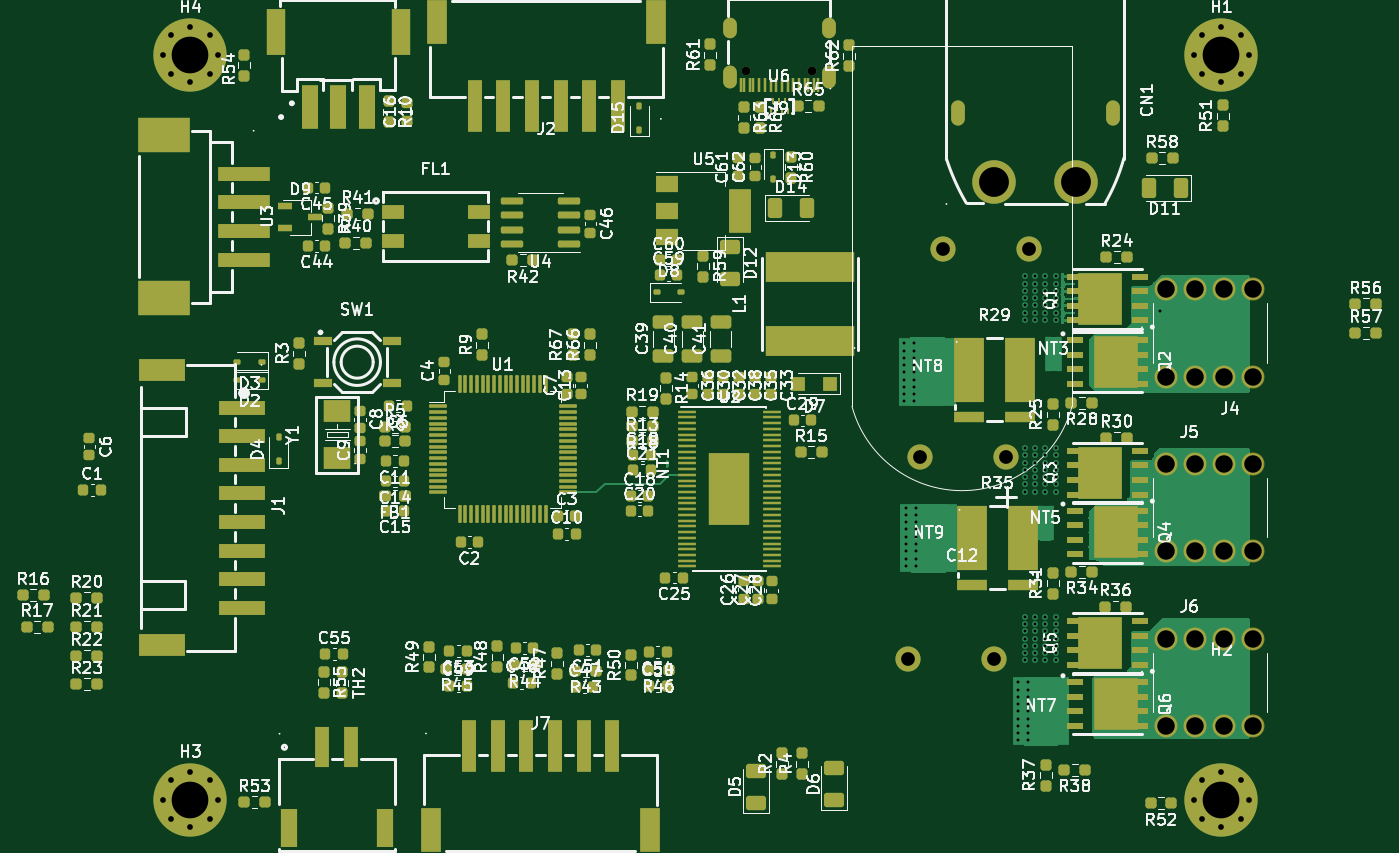
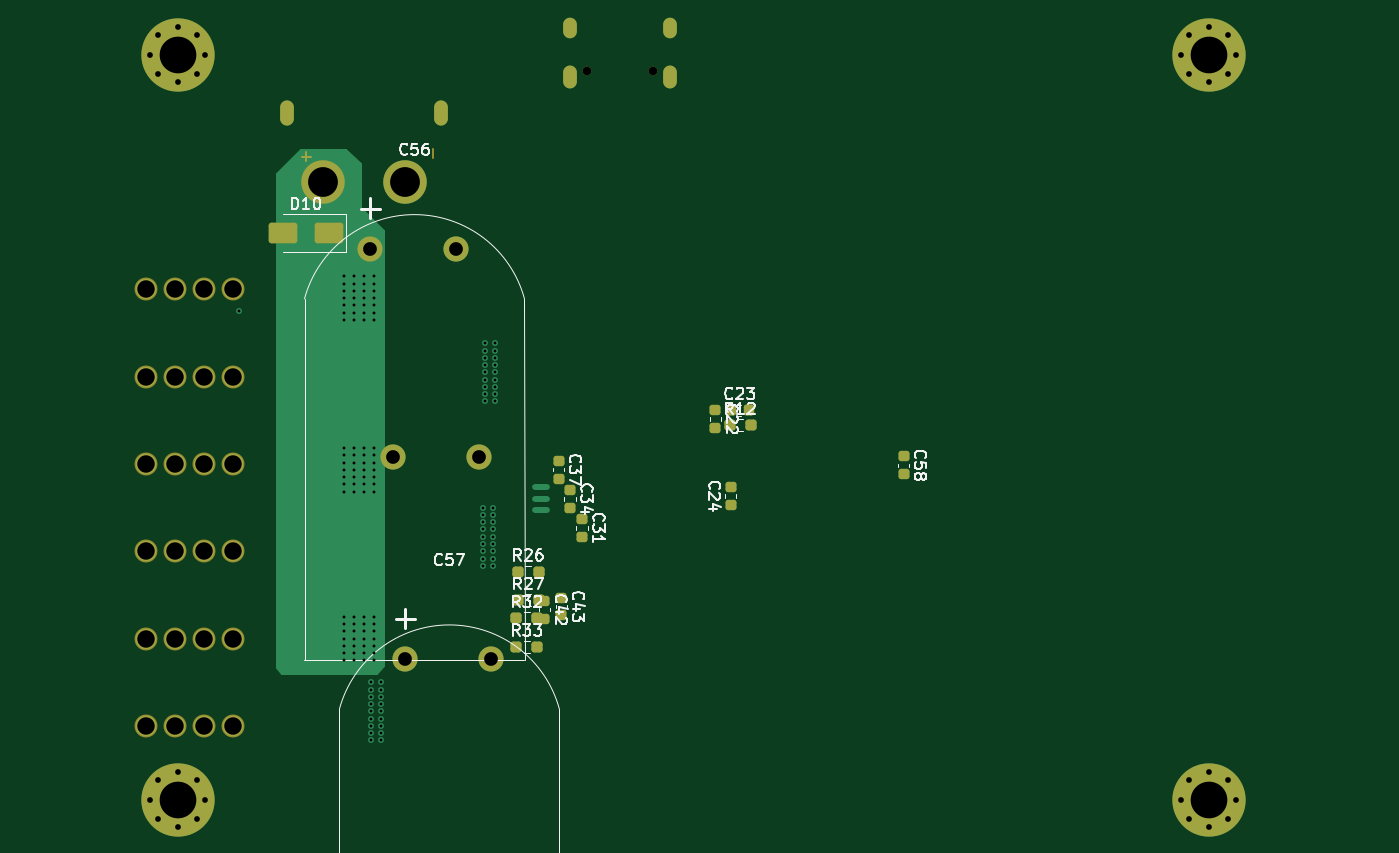
Circuit board: 10 layer files. Board 118.1 x 70.5 mm.
- bottom_copper: BLDC_Motor Controller-B_Cu.gbl (10546 bytes)
- bottom_mask: BLDC_Motor Controller-B_Mask.gbs (4864 bytes)
- paste: BLDC_Motor Controller-B_Paste.gbp (2395 bytes)
- bottom_silk: BLDC_Motor Controller-B_Silkscreen.gbo (33939 bytes)
- top_copper: BLDC_Motor Controller-F_Cu.gtl (40117 bytes)
- top_mask: BLDC_Motor Controller-F_Mask.gts (20394 bytes)
- paste: BLDC_Motor Controller-F_Paste.gtp (18459 bytes)
- top_silk: BLDC_Motor Controller-F_Silkscreen.gto (289519 bytes)
- drill: BLDC_Motor Controller-NPTH.drl (364 bytes)
- drill: BLDC_Motor Controller-PTH.drl (4375 bytes)

=== bottom_copper: BLDC_Motor Controller-B_Cu.gbl (10546 bytes, source omitted) ===
=== bottom_mask: BLDC_Motor Controller-B_Mask.gbs ===
G04 #@! TF.GenerationSoftware,KiCad,Pcbnew,7.0.10*
G04 #@! TF.CreationDate,2024-02-17T13:30:06-08:00*
G04 #@! TF.ProjectId,BLDC_Motor Controller,424c4443-5f4d-46f7-946f-7220436f6e74,rev01_1*
G04 #@! TF.SameCoordinates,Original*
G04 #@! TF.FileFunction,Soldermask,Bot*
G04 #@! TF.FilePolarity,Negative*
%FSLAX46Y46*%
G04 Gerber Fmt 4.6, Leading zero omitted, Abs format (unit mm)*
G04 Created by KiCad (PCBNEW 7.0.10) date 2024-02-17 13:30:06*
%MOMM*%
%LPD*%
G01*
G04 APERTURE LIST*
G04 Aperture macros list*
%AMRoundRect*
0 Rectangle with rounded corners*
0 $1 Rounding radius*
0 $2 $3 $4 $5 $6 $7 $8 $9 X,Y pos of 4 corners*
0 Add a 4 corners polygon primitive as box body*
4,1,4,$2,$3,$4,$5,$6,$7,$8,$9,$2,$3,0*
0 Add four circle primitives for the rounded corners*
1,1,$1+$1,$2,$3*
1,1,$1+$1,$4,$5*
1,1,$1+$1,$6,$7*
1,1,$1+$1,$8,$9*
0 Add four rect primitives between the rounded corners*
20,1,$1+$1,$2,$3,$4,$5,0*
20,1,$1+$1,$4,$5,$6,$7,0*
20,1,$1+$1,$6,$7,$8,$9,0*
20,1,$1+$1,$8,$9,$2,$3,0*%
G04 Aperture macros list end*
%ADD10C,0.150000*%
%ADD11C,2.200000*%
%ADD12C,0.750013*%
%ADD13O,1.200000X2.000000*%
%ADD14O,1.200000X1.800000*%
%ADD15C,0.800000*%
%ADD16C,6.400000*%
%ADD17C,2.004000*%
%ADD18C,3.800000*%
%ADD19O,1.200000X2.200000*%
%ADD20RoundRect,0.225000X0.250000X-0.225000X0.250000X0.225000X-0.250000X0.225000X-0.250000X-0.225000X0*%
%ADD21RoundRect,0.225000X-0.250000X0.225000X-0.250000X-0.225000X0.250000X-0.225000X0.250000X0.225000X0*%
%ADD22RoundRect,0.237500X0.250000X0.237500X-0.250000X0.237500X-0.250000X-0.237500X0.250000X-0.237500X0*%
%ADD23RoundRect,0.250000X-1.000000X-0.650000X1.000000X-0.650000X1.000000X0.650000X-1.000000X0.650000X0*%
%ADD24RoundRect,0.225000X0.225000X0.250000X-0.225000X0.250000X-0.225000X-0.250000X0.225000X-0.250000X0*%
G04 APERTURE END LIST*
D10*
X244126978Y-113451251D02*
X244126978Y-112689347D01*
X244507931Y-113070299D02*
X243746026Y-113070299D01*
X233077955Y-113197250D02*
X233077955Y-112435346D01*
D11*
X236566873Y-139275000D03*
X229067000Y-139275000D03*
D12*
X219648940Y-105595621D03*
X213849092Y-105595621D03*
D13*
X221074137Y-106095748D03*
D14*
X221074137Y-101895850D03*
D13*
X212423895Y-106095748D03*
D14*
X212423895Y-101895850D03*
D15*
X162960000Y-104200000D03*
X163662944Y-102502944D03*
X163662944Y-105897056D03*
X165360000Y-101800000D03*
D16*
X165360000Y-104200000D03*
D15*
X165360000Y-106600000D03*
X167057056Y-102502944D03*
X167057056Y-105897056D03*
X167760000Y-104200000D03*
X162960000Y-169200000D03*
X163662944Y-167502944D03*
X163662944Y-170897056D03*
X165360000Y-166800000D03*
D16*
X165360000Y-169200000D03*
D15*
X165360000Y-171600000D03*
X167057056Y-167502944D03*
X167057056Y-170897056D03*
X167760000Y-169200000D03*
X252960000Y-169200000D03*
X253662944Y-167502944D03*
X253662944Y-170897056D03*
X255360000Y-166800000D03*
D16*
X255360000Y-169200000D03*
D15*
X255360000Y-171600000D03*
X257057056Y-167502944D03*
X257057056Y-170897056D03*
X257760000Y-169200000D03*
D17*
X250530000Y-155150000D03*
X250530000Y-162770000D03*
X253070000Y-155150000D03*
X253070000Y-162770000D03*
X255610000Y-155150000D03*
X255610000Y-162770000D03*
X258150000Y-155150000D03*
X258150000Y-162770000D03*
D15*
X252960000Y-104200000D03*
X253662944Y-102502944D03*
X253662944Y-105897056D03*
X255360000Y-101800000D03*
D16*
X255360000Y-104200000D03*
D15*
X255360000Y-106600000D03*
X257057056Y-102502944D03*
X257057056Y-105897056D03*
X257760000Y-104200000D03*
D17*
X258150000Y-132290000D03*
X258150000Y-124670000D03*
X255610000Y-132290000D03*
X255610000Y-124670000D03*
X253070000Y-132290000D03*
X253070000Y-124670000D03*
X250530000Y-132290000D03*
X250530000Y-124670000D03*
D18*
X235500152Y-115260292D03*
X242700051Y-115260292D03*
D19*
X245850165Y-109260292D03*
X232350038Y-109260292D03*
D17*
X250530000Y-139910000D03*
X250530000Y-147530000D03*
X253070000Y-139910000D03*
X253070000Y-147530000D03*
X255610000Y-139910000D03*
X255610000Y-147530000D03*
X258150000Y-139910000D03*
X258150000Y-147530000D03*
D20*
X207096000Y-143479000D03*
X207096000Y-141929000D03*
D21*
X222108392Y-139643000D03*
X222108392Y-141193000D03*
X221092392Y-142183000D03*
X221092392Y-143733000D03*
X191999057Y-139237774D03*
X191999057Y-140787774D03*
D11*
X238543172Y-121100589D03*
X231043299Y-121100589D03*
X235495172Y-156914589D03*
X227995299Y-156914589D03*
D22*
X225788500Y-155882000D03*
X223963500Y-155882000D03*
D23*
X242180000Y-119752412D03*
X246180000Y-119752412D03*
D24*
X207073511Y-135229520D03*
X205523511Y-135229520D03*
D22*
X225788500Y-153372000D03*
X223963500Y-153372000D03*
X225685000Y-149308000D03*
X223860000Y-149308000D03*
X207177474Y-136530116D03*
X205352474Y-136530116D03*
D21*
X208425717Y-135208875D03*
X208425717Y-136758875D03*
X220076392Y-144723000D03*
X220076392Y-146273000D03*
X221858000Y-151581000D03*
X221858000Y-153131000D03*
X223352000Y-151848000D03*
X223352000Y-153398000D03*
D22*
X225685000Y-151818000D03*
X223860000Y-151818000D03*
M02*

=== paste: BLDC_Motor Controller-B_Paste.gbp (2395 bytes, source withheld) ===
=== bottom_silk: BLDC_Motor Controller-B_Silkscreen.gbo (33939 bytes, source omitted) ===
=== top_copper: BLDC_Motor Controller-F_Cu.gtl (40117 bytes, source omitted) ===
=== top_mask: BLDC_Motor Controller-F_Mask.gts (20394 bytes, source omitted) ===
=== paste: BLDC_Motor Controller-F_Paste.gtp (18459 bytes, source omitted) ===
=== top_silk: BLDC_Motor Controller-F_Silkscreen.gto (289519 bytes, source omitted) ===
=== drill: BLDC_Motor Controller-NPTH.drl ===
M48
; DRILL file {KiCad 7.0.10} date Sat Feb 17 13:30:02 2024
; FORMAT={-:-/ absolute / inch / decimal}
; #@! TF.CreationDate,2024-02-17T13:30:02-08:00
; #@! TF.GenerationSoftware,Kicad,Pcbnew,7.0.10
; #@! TF.FileFunction,NonPlated,1,4,NPTH
FMAT,2
INCH
; #@! TA.AperFunction,NonPlated,NPTH,ComponentDrill
T1C0.0295
%
G90
G05
T1
X8.4193Y-4.1573
X8.6476Y-4.1573
M30

=== drill: BLDC_Motor Controller-PTH.drl ===
M48
; DRILL file {KiCad 7.0.10} date Sat Feb 17 13:30:02 2024
; FORMAT={-:-/ absolute / inch / decimal}
; #@! TF.CreationDate,2024-02-17T13:30:02-08:00
; #@! TF.GenerationSoftware,Kicad,Pcbnew,7.0.10
; #@! TF.FileFunction,Plated,1,4,PTH
FMAT,2
INCH
; #@! TA.AperFunction,Plated,PTH,ViaDrill
T1C0.0100
; #@! TA.AperFunction,Plated,PTH,ComponentDrill
T2C0.0197
; #@! TA.AperFunction,Plated,PTH,ComponentDrill
T3C0.0236
; #@! TA.AperFunction,Plated,PTH,ComponentDrill
T4C0.0315
; #@! TA.AperFunction,Plated,PTH,ComponentDrill
T5C0.0472
; #@! TA.AperFunction,Plated,PTH,ComponentDrill
T6C0.0600
; #@! TA.AperFunction,Plated,PTH,ComponentDrill
T7C0.1024
; #@! TA.AperFunction,Plated,PTH,ComponentDrill
T8C0.1260
%
G90
G05
T1
X8.9634Y-5.0933
X8.9634Y-5.1183
X8.9634Y-5.1433
X8.9634Y-5.1683
X8.9634Y-5.1933
X8.9634Y-5.2183
X8.9634Y-5.2433
X8.9634Y-5.2683
X8.9634Y-5.2933
X8.9684Y-5.6583
X8.9684Y-5.6833
X8.9684Y-5.7083
X8.9684Y-5.7333
X8.9684Y-5.7583
X8.9684Y-5.7833
X8.9684Y-5.8083
X8.9684Y-5.8333
X8.9684Y-5.8583
X8.9984Y-5.0933
X8.9984Y-5.1183
X8.9984Y-5.1433
X8.9984Y-5.1683
X8.9984Y-5.1933
X8.9984Y-5.2183
X8.9984Y-5.2433
X8.9984Y-5.2683
X8.9984Y-5.2933
X9.0034Y-5.6583
X9.0034Y-5.6833
X9.0034Y-5.7083
X9.0034Y-5.7333
X9.0034Y-5.7583
X9.0034Y-5.7833
X9.0034Y-5.8083
X9.0034Y-5.8333
X9.0034Y-5.8583
X9.3534Y-6.2583
X9.3534Y-6.2833
X9.3534Y-6.3083
X9.3534Y-6.3333
X9.3534Y-6.3583
X9.3534Y-6.3833
X9.3534Y-6.4083
X9.3534Y-6.4333
X9.3534Y-6.4583
X9.3784Y-4.8633
X9.3784Y-4.8883
X9.3784Y-4.9133
X9.3784Y-4.9383
X9.3784Y-4.9633
X9.3784Y-4.9883
X9.3784Y-5.0133
X9.3784Y-5.4533
X9.3784Y-5.4783
X9.3784Y-5.5033
X9.3784Y-5.5283
X9.3784Y-5.5533
X9.3784Y-5.5783
X9.3784Y-5.6033
X9.3784Y-6.0333
X9.3784Y-6.0583
X9.3784Y-6.0833
X9.3784Y-6.1083
X9.3784Y-6.1333
X9.3784Y-6.1583
X9.3784Y-6.1833
X9.3884Y-6.2583
X9.3884Y-6.2833
X9.3884Y-6.3083
X9.3884Y-6.3333
X9.3884Y-6.3583
X9.3884Y-6.3833
X9.3884Y-6.4083
X9.3884Y-6.4333
X9.3884Y-6.4583
X9.4134Y-4.8633
X9.4134Y-4.8883
X9.4134Y-4.9133
X9.4134Y-4.9383
X9.4134Y-4.9633
X9.4134Y-4.9883
X9.4134Y-5.0133
X9.4134Y-5.4533
X9.4134Y-5.4783
X9.4134Y-5.5033
X9.4134Y-5.5283
X9.4134Y-5.5533
X9.4134Y-5.5783
X9.4134Y-5.6033
X9.4134Y-6.0333
X9.4134Y-6.0583
X9.4134Y-6.0833
X9.4134Y-6.1083
X9.4134Y-6.1333
X9.4134Y-6.1583
X9.4134Y-6.1833
X9.4484Y-4.8633
X9.4484Y-4.8883
X9.4484Y-4.9133
X9.4484Y-4.9383
X9.4484Y-4.9633
X9.4484Y-4.9883
X9.4484Y-5.0133
X9.4484Y-5.4533
X9.4484Y-5.4783
X9.4484Y-5.5033
X9.4484Y-5.5283
X9.4484Y-5.5533
X9.4484Y-5.5783
X9.4484Y-5.6033
X9.4484Y-6.0333
X9.4484Y-6.0583
X9.4484Y-6.0833
X9.4484Y-6.1083
X9.4484Y-6.1333
X9.4484Y-6.1583
X9.4484Y-6.1833
X9.4834Y-4.8633
X9.4834Y-4.8883
X9.4834Y-4.9133
X9.4834Y-4.9383
X9.4834Y-4.9633
X9.4834Y-4.9883
X9.4834Y-5.0133
X9.4834Y-5.4533
X9.4834Y-5.4783
X9.4834Y-5.5033
X9.4834Y-5.5283
X9.4834Y-5.5533
X9.4834Y-5.5783
X9.4834Y-5.6033
X9.4834Y-6.0333
X9.4834Y-6.0583
X9.4834Y-6.0833
X9.4834Y-6.1083
X9.4834Y-6.1333
X9.4834Y-6.1583
X9.4834Y-6.1833
X9.8434Y-4.9833
T2
X6.4157Y-4.1024
X6.4157Y-6.6614
X6.4434Y-4.0355
X6.4434Y-4.1692
X6.4434Y-6.5946
X6.4434Y-6.7282
X6.5102Y-4.0079
X6.5102Y-4.1969
X6.5102Y-6.5669
X6.5102Y-6.7559
X6.577Y-4.0355
X6.577Y-4.1692
X6.577Y-6.5946
X6.577Y-6.7282
X6.6047Y-4.1024
X6.6047Y-6.6614
X9.9591Y-4.1024
X9.9591Y-6.6614
X9.9867Y-4.0355
X9.9867Y-4.1692
X9.9867Y-6.5946
X9.9867Y-6.7282
X10.0535Y-4.0079
X10.0535Y-4.1969
X10.0535Y-6.5669
X10.0535Y-6.7559
X10.1204Y-4.0355
X10.1204Y-4.1692
X10.1204Y-6.5946
X10.1204Y-6.7282
X10.148Y-4.1024
X10.148Y-6.6614
T5
X8.9762Y-6.1777
X9.0184Y-5.4833
X9.0962Y-4.7677
X9.2715Y-6.1777
X9.3137Y-5.4833
X9.3915Y-4.7677
T6
X9.8634Y-4.9083
X9.8634Y-5.2083
X9.8634Y-5.5083
X9.8634Y-5.8083
X9.8634Y-6.1083
X9.8634Y-6.4083
X9.9634Y-4.9083
X9.9634Y-5.2083
X9.9634Y-5.5083
X9.9634Y-5.8083
X9.9634Y-6.1083
X9.9634Y-6.4083
X10.0634Y-4.9083
X10.0634Y-5.2083
X10.0634Y-5.5083
X10.0634Y-5.8083
X10.0634Y-6.1083
X10.0634Y-6.4083
X10.1634Y-4.9083
X10.1634Y-5.2083
X10.1634Y-5.5083
X10.1634Y-5.8083
X10.1634Y-6.1083
X10.1634Y-6.4083
T7
X9.2717Y-4.5378
X9.5551Y-4.5378
T8
X6.5102Y-4.1024
X6.5102Y-6.6614
X10.0535Y-4.1024
X10.0535Y-6.6614
T3
G00X9.1476Y-4.2819
M15
G01X9.1476Y-4.3213
M16
G05
G00X9.6791Y-4.2819
M15
G01X9.6791Y-4.3213
M16
G05
T4
G00X8.3631Y-4.0235
M15
G01X8.3631Y-3.9998
M16
G05
G00X8.3631Y-4.1927
M15
G01X8.3631Y-4.1613
M16
G05
G00X8.7037Y-4.0235
M15
G01X8.7037Y-3.9998
M16
G05
G00X8.7037Y-4.1927
M15
G01X8.7037Y-4.1612
M16
G05
M30
